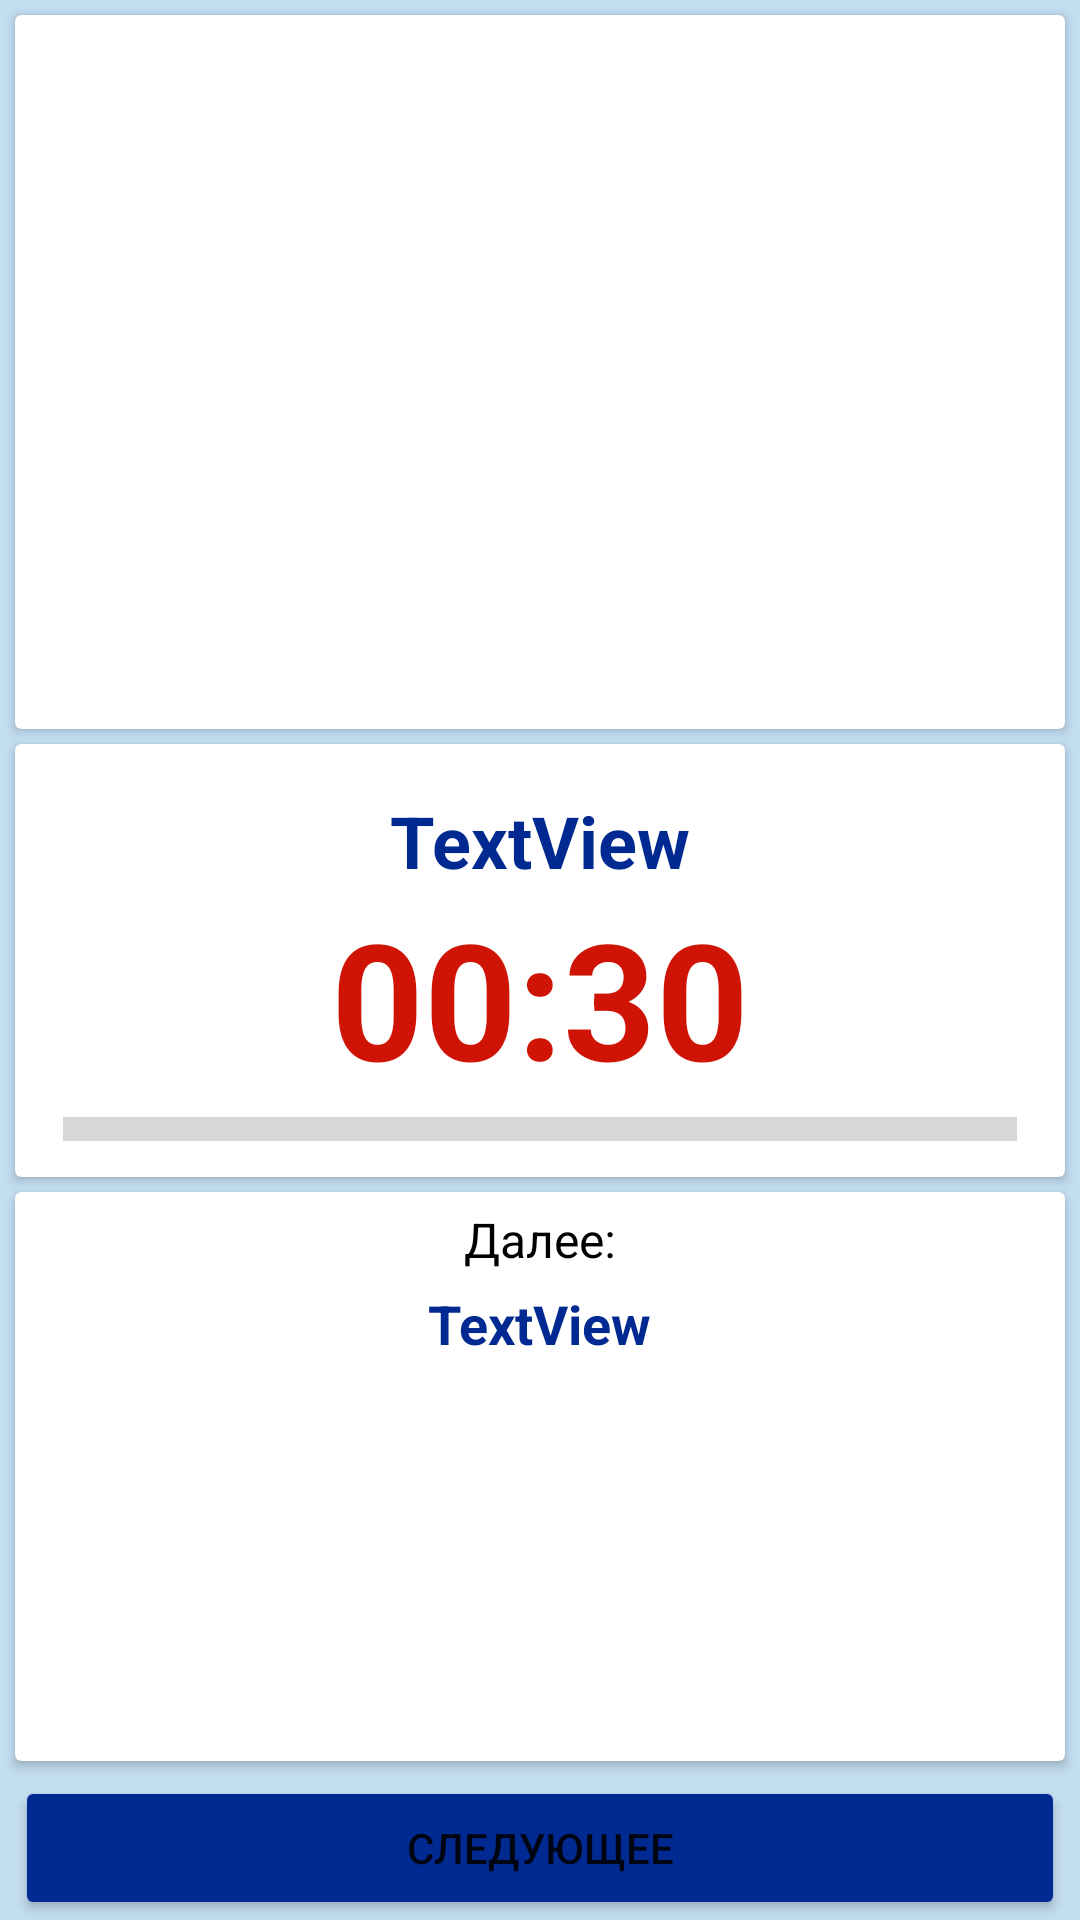

Produce the Android XML layout that renders to this screen, including the resource entries it uses.
<!-- AndroidManifest.xml: application theme Theme.FitnessPower -->
<!-- res/layout/fragment_exercise.xml -->
<?xml version="1.0" encoding="utf-8"?>
<androidx.constraintlayout.widget.ConstraintLayout xmlns:android="http://schemas.android.com/apk/res/android"
    xmlns:app="http://schemas.android.com/apk/res-auto"
    xmlns:tools="http://schemas.android.com/tools"
    android:layout_width="match_parent"
    android:layout_height="match_parent"
    android:background="@color/blue_light">

    <androidx.cardview.widget.CardView
        android:id="@+id/CardView3"
        android:layout_width="0dp"
        android:layout_height="0dp"
        android:layout_marginTop="5dp"
        android:layout_marginBottom="5dp"
        app:layout_constraintBottom_toTopOf="@+id/CardView"
        app:layout_constraintEnd_toEndOf="@+id/CardView"
        app:layout_constraintStart_toStartOf="@+id/CardView"
        app:layout_constraintTop_toTopOf="parent">

        <ImageView
            android:id="@+id/imMain"
            android:layout_width="match_parent"
            android:layout_height="match_parent"
            tools:srcCompat="@drawable/ic_launcher_background" />
    </androidx.cardview.widget.CardView>

    <androidx.cardview.widget.CardView
        android:id="@+id/CardView"
        android:layout_width="0dp"
        android:layout_height="wrap_content"
        android:layout_marginStart="5dp"
        android:layout_marginEnd="5dp"
        app:layout_constraintBottom_toTopOf="@+id/guideline"
        app:layout_constraintEnd_toEndOf="parent"
        app:layout_constraintStart_toStartOf="parent"
        app:layout_constraintTop_toTopOf="@+id/guideline">

        <LinearLayout
            android:layout_width="match_parent"
            android:layout_height="match_parent"
            android:gravity="center"
            android:orientation="vertical">

            <TextView
                android:id="@+id/tvName"
                android:layout_width="wrap_content"
                android:layout_height="wrap_content"
                android:layout_marginTop="16dp"
                android:text="TextView"
                android:textColor="@color/blue_dark"
                android:textSize="24sp"
                android:textStyle="bold" />

            <TextView
                android:id="@+id/tvTime"
                android:layout_width="wrap_content"
                android:layout_height="wrap_content"
                android:text="00:30"
                android:textColor="@color/red"
                android:textSize="54sp"
                android:textStyle="bold" />

            <ProgressBar
                android:id="@+id/progressBar"
                style="?android:attr/progressBarStyleHorizontal"
                android:layout_width="match_parent"
                android:layout_height="wrap_content"
                android:layout_marginStart="16dp"
                android:layout_marginEnd="16dp"
                android:layout_marginBottom="8dp"
                android:scaleY="2" />
        </LinearLayout>
    </androidx.cardview.widget.CardView>

    <androidx.cardview.widget.CardView
        android:id="@+id/CardView2"
        android:layout_width="0dp"
        android:layout_height="0dp"
        android:layout_marginTop="5dp"
        android:layout_marginBottom="5dp"
        app:layout_constraintBottom_toTopOf="@+id/bNext"
        app:layout_constraintEnd_toEndOf="@+id/CardView"
        app:layout_constraintStart_toStartOf="@+id/CardView"
        app:layout_constraintTop_toBottomOf="@+id/CardView">

        <LinearLayout
            android:layout_width="match_parent"
            android:layout_height="match_parent"
            android:gravity="center"
            android:orientation="vertical">

            <TextView
                android:id="@+id/tvNextExercise"
                android:layout_width="match_parent"
                android:layout_height="wrap_content"
                android:layout_marginTop="5dp"
                android:gravity="center"
                android:text="@string/next_exercise"
                android:textColor="@color/black"
                android:textSize="16sp" />

            <TextView
                android:id="@+id/tvNextName"
                android:layout_width="wrap_content"
                android:layout_height="wrap_content"
                android:layout_marginTop="5dp"
                android:text="TextView"
                android:textColor="@color/blue_dark"
                android:textSize="18sp"
                android:textStyle="bold" />

            <ImageView
                android:id="@+id/imNext"
                android:layout_width="match_parent"
                android:layout_height="match_parent"
                android:layout_margin="10dp"
                app:srcCompat="@drawable/ic_launcher_background" />

        </LinearLayout>
    </androidx.cardview.widget.CardView>

    <Button
        android:id="@+id/bNext"
        android:layout_width="0dp"
        android:layout_height="wrap_content"
        android:backgroundTint="@color/blue_dark"
        android:text="@string/next"
        app:layout_constraintBottom_toBottomOf="parent"
        app:layout_constraintEnd_toEndOf="@+id/CardView"
        app:layout_constraintStart_toStartOf="@+id/CardView" />

    <androidx.constraintlayout.widget.Guideline
        android:id="@+id/guideline"
        android:layout_width="wrap_content"
        android:layout_height="wrap_content"
        android:orientation="horizontal"
        app:layout_constraintGuide_percent="0.5" />
</androidx.constraintlayout.widget.ConstraintLayout>
<!-- resources referenced by this layout -->
<resources>
  <color name="black">#FF000000</color>
  <color name="blue_dark">#002A91</color>
  <color name="blue_light">#C3DDF1</color>
  <color name="red">#CF1406</color>
  <string name="next">Следующее</string>
  <string name="next_exercise">Далее:</string>
  <style name="Theme.FitnessPower" parent="Theme.MaterialComponents.DayNight.DarkActionBar">
          
          <item name="colorPrimary">@color/purple_500</item>
          <item name="colorPrimaryVariant">@color/purple_700</item>
          <item name="colorOnPrimary">@color/white</item>
          
          <item name="colorSecondary">@color/teal_200</item>
          <item name="colorSecondaryVariant">@color/teal_700</item>
          <item name="colorOnSecondary">@color/black</item>
          <item name="android:windowFullscreen">true</item>
          
          <item name="android:statusBarColor">?attr/colorPrimaryVariant</item>
          
      </style>
  <color name="purple_500">#FF6200EE</color>
  <color name="purple_700">#FF3700B3</color>
  <color name="white">#FFFFFFFF</color>
  <color name="teal_200">#FF03DAC5</color>
  <color name="teal_700">#FF018786</color>
</resources>
